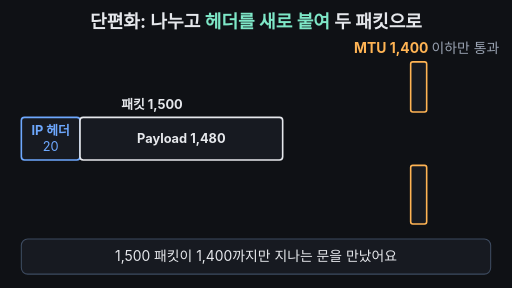
t = 0.00 s
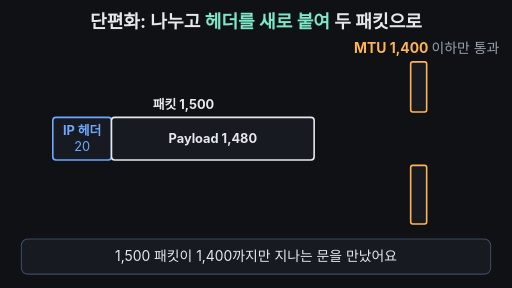
t = 1.67 s
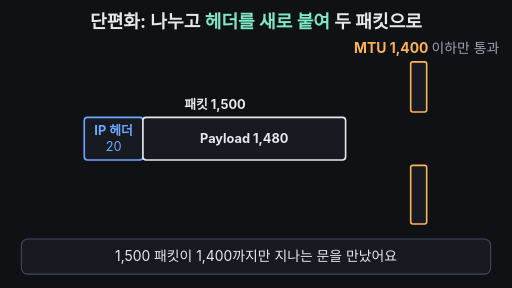
t = 3.33 s
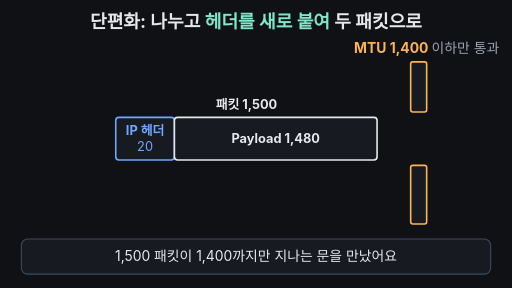
t = 5.00 s
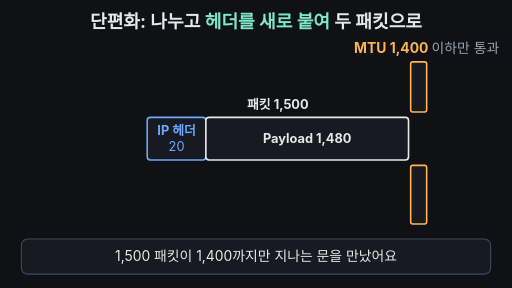
t = 6.67 s
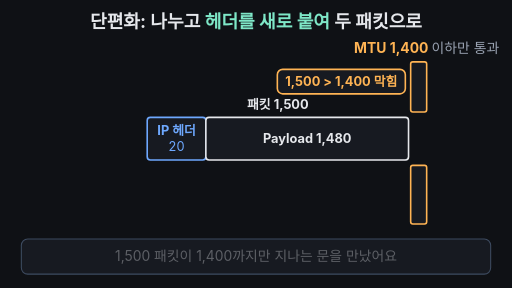
t = 8.33 s

The animated SVG that drew these frames (rendered in a browser with its animation timeline set to each time). Animation: 23 SMIL elements (animate=16,animateTransform=7); frames cover the first 8.33 s, repeats indefinitely.

<svg xmlns="http://www.w3.org/2000/svg" viewBox="0 0 960 540" width="960" height="540" font-family="-apple-system,'Apple SD Gothic Neo','Segoe UI',sans-serif">
  <rect width="960" height="540" fill="#0f1115"/>

  <!-- 제목 = 핵심 결론 (항상 보임) -->
  <text x="480" y="52" text-anchor="middle" font-size="34" font-weight="700" fill="#e6e8ec">단편화: 나누고 <tspan fill="#7ee7c7">헤더를 새로 붙여</tspan> 두 패킷으로</text>

  <!-- 문: MTU 1,400 (고정) -->
  <text x="800" y="100" text-anchor="middle" font-size="26" font-weight="700" fill="#ffb454">MTU 1,400 <tspan font-weight="400" fill="#9aa3b2">이하만 통과</tspan></text>
  <rect x="770" y="116" width="30" height="94" rx="4" fill="#171a21" stroke="#ffb454" stroke-width="3"/>
  <rect x="770" y="310" width="30" height="110" rx="4" fill="#171a21" stroke="#ffb454" stroke-width="3"/>

  <!-- 원래 패킷 1,500 (0~3초) -->
  <g>
    <animateTransform attributeName="transform" type="translate" dur="33.333s" repeatCount="indefinite"
      keyTimes="0;0.2;0.215;0.23;0.949;0.95;1" values="0,0;236,0;224,0;236,0;236,0;0,0;0,0"/>
    <g>
      <animate attributeName="opacity" dur="33.333s" repeatCount="indefinite" keyTimes="0;0.3;0.4;0.95;1" values="1;1;0;0;1"/>
      <text x="285" y="204" text-anchor="middle" font-size="24" font-weight="700" fill="#e6e8ec">패킷 1,500</text>
      <rect x="40" y="220" width="110" height="80" rx="6" fill="#171a21" stroke="#6ea8fe" stroke-width="3"/>
      <text x="95" y="254" text-anchor="middle" font-size="24" font-weight="700" fill="#6ea8fe">IP 헤더</text>
      <text x="95" y="284" text-anchor="middle" font-size="24" fill="#6ea8fe">20</text>
    </g>
    <g>
      <animate attributeName="opacity" dur="33.333s" repeatCount="indefinite" keyTimes="0;0.3;0.301;0.95;1" values="1;1;0;0;1"/>
      <rect x="150" y="220" width="380" height="80" rx="6" fill="#171a21" stroke="#e6e8ec" stroke-width="3"/>
      <text x="340" y="269" text-anchor="middle" font-size="24" font-weight="700" fill="#e6e8ec">Payload 1,480</text>
    </g>
  </g>

  <!-- 부딪힘 표시 (2~4.8초) -->
  <g opacity="0">
    <animate attributeName="opacity" dur="33.333s" repeatCount="indefinite" keyTimes="0;0.2;0.22;0.45;0.48;1" values="0;0;1;1;0;0"/>
    <rect x="520" y="130" width="240" height="46" rx="10" fill="#171a21" stroke="#ffb454" stroke-width="3"/>
    <text x="640" y="162" text-anchor="middle" font-size="24" font-weight="700" fill="#ffb454">1,500 &gt; 1,400 막힘</text>
  </g>

  <!-- 쪼개기 표시 (2.8~5초) -->
  <g opacity="0">
    <animate attributeName="opacity" dur="33.333s" repeatCount="indefinite" keyTimes="0;0.28;0.31;0.48;0.51;1" values="0;0;1;1;0;0"/>
    <line x1="666" y1="206" x2="666" y2="322" stroke="#ffb454" stroke-width="4" stroke-dasharray="8 6"/>
    <rect x="610" y="330" width="112" height="44" rx="10" fill="#171a21" stroke="#ffb454" stroke-width="3"/>
    <text x="666" y="361" text-anchor="middle" font-size="24" font-weight="700" fill="#ffb454">쪼개기</text>
  </g>

  <!-- 조각 패킷 A -->
  <g>
    <animateTransform attributeName="transform" type="translate" dur="33.333s" repeatCount="indefinite"
      keyTimes="0;0.8;0.95;1" values="0,0;0,0;480,0;480,0"/>
    <animate attributeName="opacity" dur="33.333s" repeatCount="indefinite" keyTimes="0;0.95;0.97;1" values="1;1;0;0"/>
    <g opacity="0">
      <animate attributeName="opacity" dur="33.333s" repeatCount="indefinite" keyTimes="0;0.3;0.301;1" values="0;0;1;1"/>
      <animateTransform attributeName="transform" type="translate" dur="33.333s" repeatCount="indefinite"
        keyTimes="0;0.36;0.46;1" values="0,0;0,0;-156,0;-156,0"/>
      <rect x="386" y="220" width="280" height="80" rx="6" fill="#171a21" stroke="#e6e8ec" stroke-width="3"/>
      <text x="526" y="269" text-anchor="middle" font-size="24" font-weight="700" fill="#e6e8ec">A 1,376</text>
    </g>
    <g opacity="0">
      <animate attributeName="opacity" dur="33.333s" repeatCount="indefinite" keyTimes="0;0.5;0.58;1" values="0;0;1;1"/>
      <animateTransform attributeName="transform" type="translate" dur="33.333s" repeatCount="indefinite"
        keyTimes="0;0.5;0.58;1" values="0,-50;0,-50;0,0;0,0"/>
      <rect x="120" y="220" width="110" height="80" rx="6" fill="#171a21" stroke="#7ee7c7" stroke-width="3"/>
      <text x="175" y="254" text-anchor="middle" font-size="24" font-weight="700" fill="#7ee7c7">새 헤더</text>
      <text x="175" y="284" text-anchor="middle" font-size="24" fill="#7ee7c7">20</text>
    </g>
    <g opacity="0">
      <animate attributeName="opacity" dur="33.333s" repeatCount="indefinite" keyTimes="0;0.58;0.62;0.8;0.82;1" values="0;0;1;1;0;0"/>
      <rect x="120" y="112" width="260" height="84" rx="10" fill="#171a21" stroke="#3d4b60" stroke-width="2"/>
      <text x="140" y="146" font-size="24" font-weight="700" fill="#ffb454">Flag: 뒤에 더 있음</text>
      <text x="140" y="180" font-size="24" fill="#e6e8ec">Offset: 0</text>
      <line x1="175" y1="196" x2="175" y2="218" stroke="#3d4b60" stroke-width="3"/>
    </g>
  </g>

  <!-- 조각 패킷 B -->
  <g>
    <animateTransform attributeName="transform" type="translate" dur="33.333s" repeatCount="indefinite"
      keyTimes="0;0.8;0.95;1" values="0,0;0,0;480,0;480,0"/>
    <animate attributeName="opacity" dur="33.333s" repeatCount="indefinite" keyTimes="0;0.95;0.97;1" values="1;1;0;0"/>
    <g opacity="0">
      <animate attributeName="opacity" dur="33.333s" repeatCount="indefinite" keyTimes="0;0.3;0.301;1" values="0;0;1;1"/>
      <animateTransform attributeName="transform" type="translate" dur="33.333s" repeatCount="indefinite"
        keyTimes="0;0.36;0.46;1" values="0,0;0,0;-16,0;-16,0"/>
      <rect x="666" y="220" width="100" height="80" rx="6" fill="#171a21" stroke="#e6e8ec" stroke-width="3"/>
      <text x="716" y="269" text-anchor="middle" font-size="24" font-weight="700" fill="#e6e8ec">B 104</text>
    </g>
    <g opacity="0">
      <animate attributeName="opacity" dur="33.333s" repeatCount="indefinite" keyTimes="0;0.52;0.6;1" values="0;0;1;1"/>
      <animateTransform attributeName="transform" type="translate" dur="33.333s" repeatCount="indefinite"
        keyTimes="0;0.52;0.6;1" values="0,-50;0,-50;0,0;0,0"/>
      <rect x="540" y="220" width="110" height="80" rx="6" fill="#171a21" stroke="#7ee7c7" stroke-width="3"/>
      <text x="595" y="254" text-anchor="middle" font-size="24" font-weight="700" fill="#7ee7c7">새 헤더</text>
      <text x="595" y="284" text-anchor="middle" font-size="24" fill="#7ee7c7">20</text>
    </g>
    <g opacity="0">
      <animate attributeName="opacity" dur="33.333s" repeatCount="indefinite" keyTimes="0;0.6;0.64;0.8;0.82;1" values="0;0;1;1;0;0"/>
      <rect x="530" y="112" width="226" height="84" rx="10" fill="#171a21" stroke="#3d4b60" stroke-width="2"/>
      <text x="550" y="146" font-size="24" font-weight="700" fill="#7ee7c7">Flag: 마지막</text>
      <text x="550" y="180" font-size="24" fill="#e6e8ec">Offset: 172</text>
      <line x1="595" y1="196" x2="595" y2="218" stroke="#3d4b60" stroke-width="3"/>
    </g>
  </g>

  <!-- 자막 바 -->
  <rect x="40" y="448" width="880" height="66" rx="12" fill="#171a21" stroke="#3d4b60" stroke-width="2"/>
  <g font-size="26" text-anchor="middle" fill="#e6e8ec">
    <text x="480" y="490">
      <animate attributeName="opacity" dur="33.333s" repeatCount="indefinite" keyTimes="0;0.23;0.26;0.97;1" values="1;1;0;0;1"/>
      1,500 패킷이 1,400까지만 지나는 문을 만났어요</text>
    <text x="480" y="490" opacity="0">
      <animate attributeName="opacity" dur="33.333s" repeatCount="indefinite" keyTimes="0;0.25;0.28;0.48;0.51;1" values="0;0;1;1;0;0"/>
      너무 커서 막혀요 → 내용물(Payload)을 A, B로 쪼개요</text>
    <text x="480" y="490" opacity="0">
      <animate attributeName="opacity" dur="33.333s" repeatCount="indefinite" keyTimes="0;0.5;0.53;0.76;0.79;1" values="0;0;1;1;0;0"/>
      조각마다 새 IP 헤더를 붙이고 Flag·Offset을 다르게 적어요</text>
    <text x="480" y="490" opacity="0" font-weight="700" fill="#7ee7c7">
      <animate attributeName="opacity" dur="33.333s" repeatCount="indefinite" keyTimes="0;0.78;0.81;0.95;0.97;1" values="0;0;1;1;0;0"/>
      원래 한 패킷 → 지금은 두 패킷</text>
  </g>
</svg>
